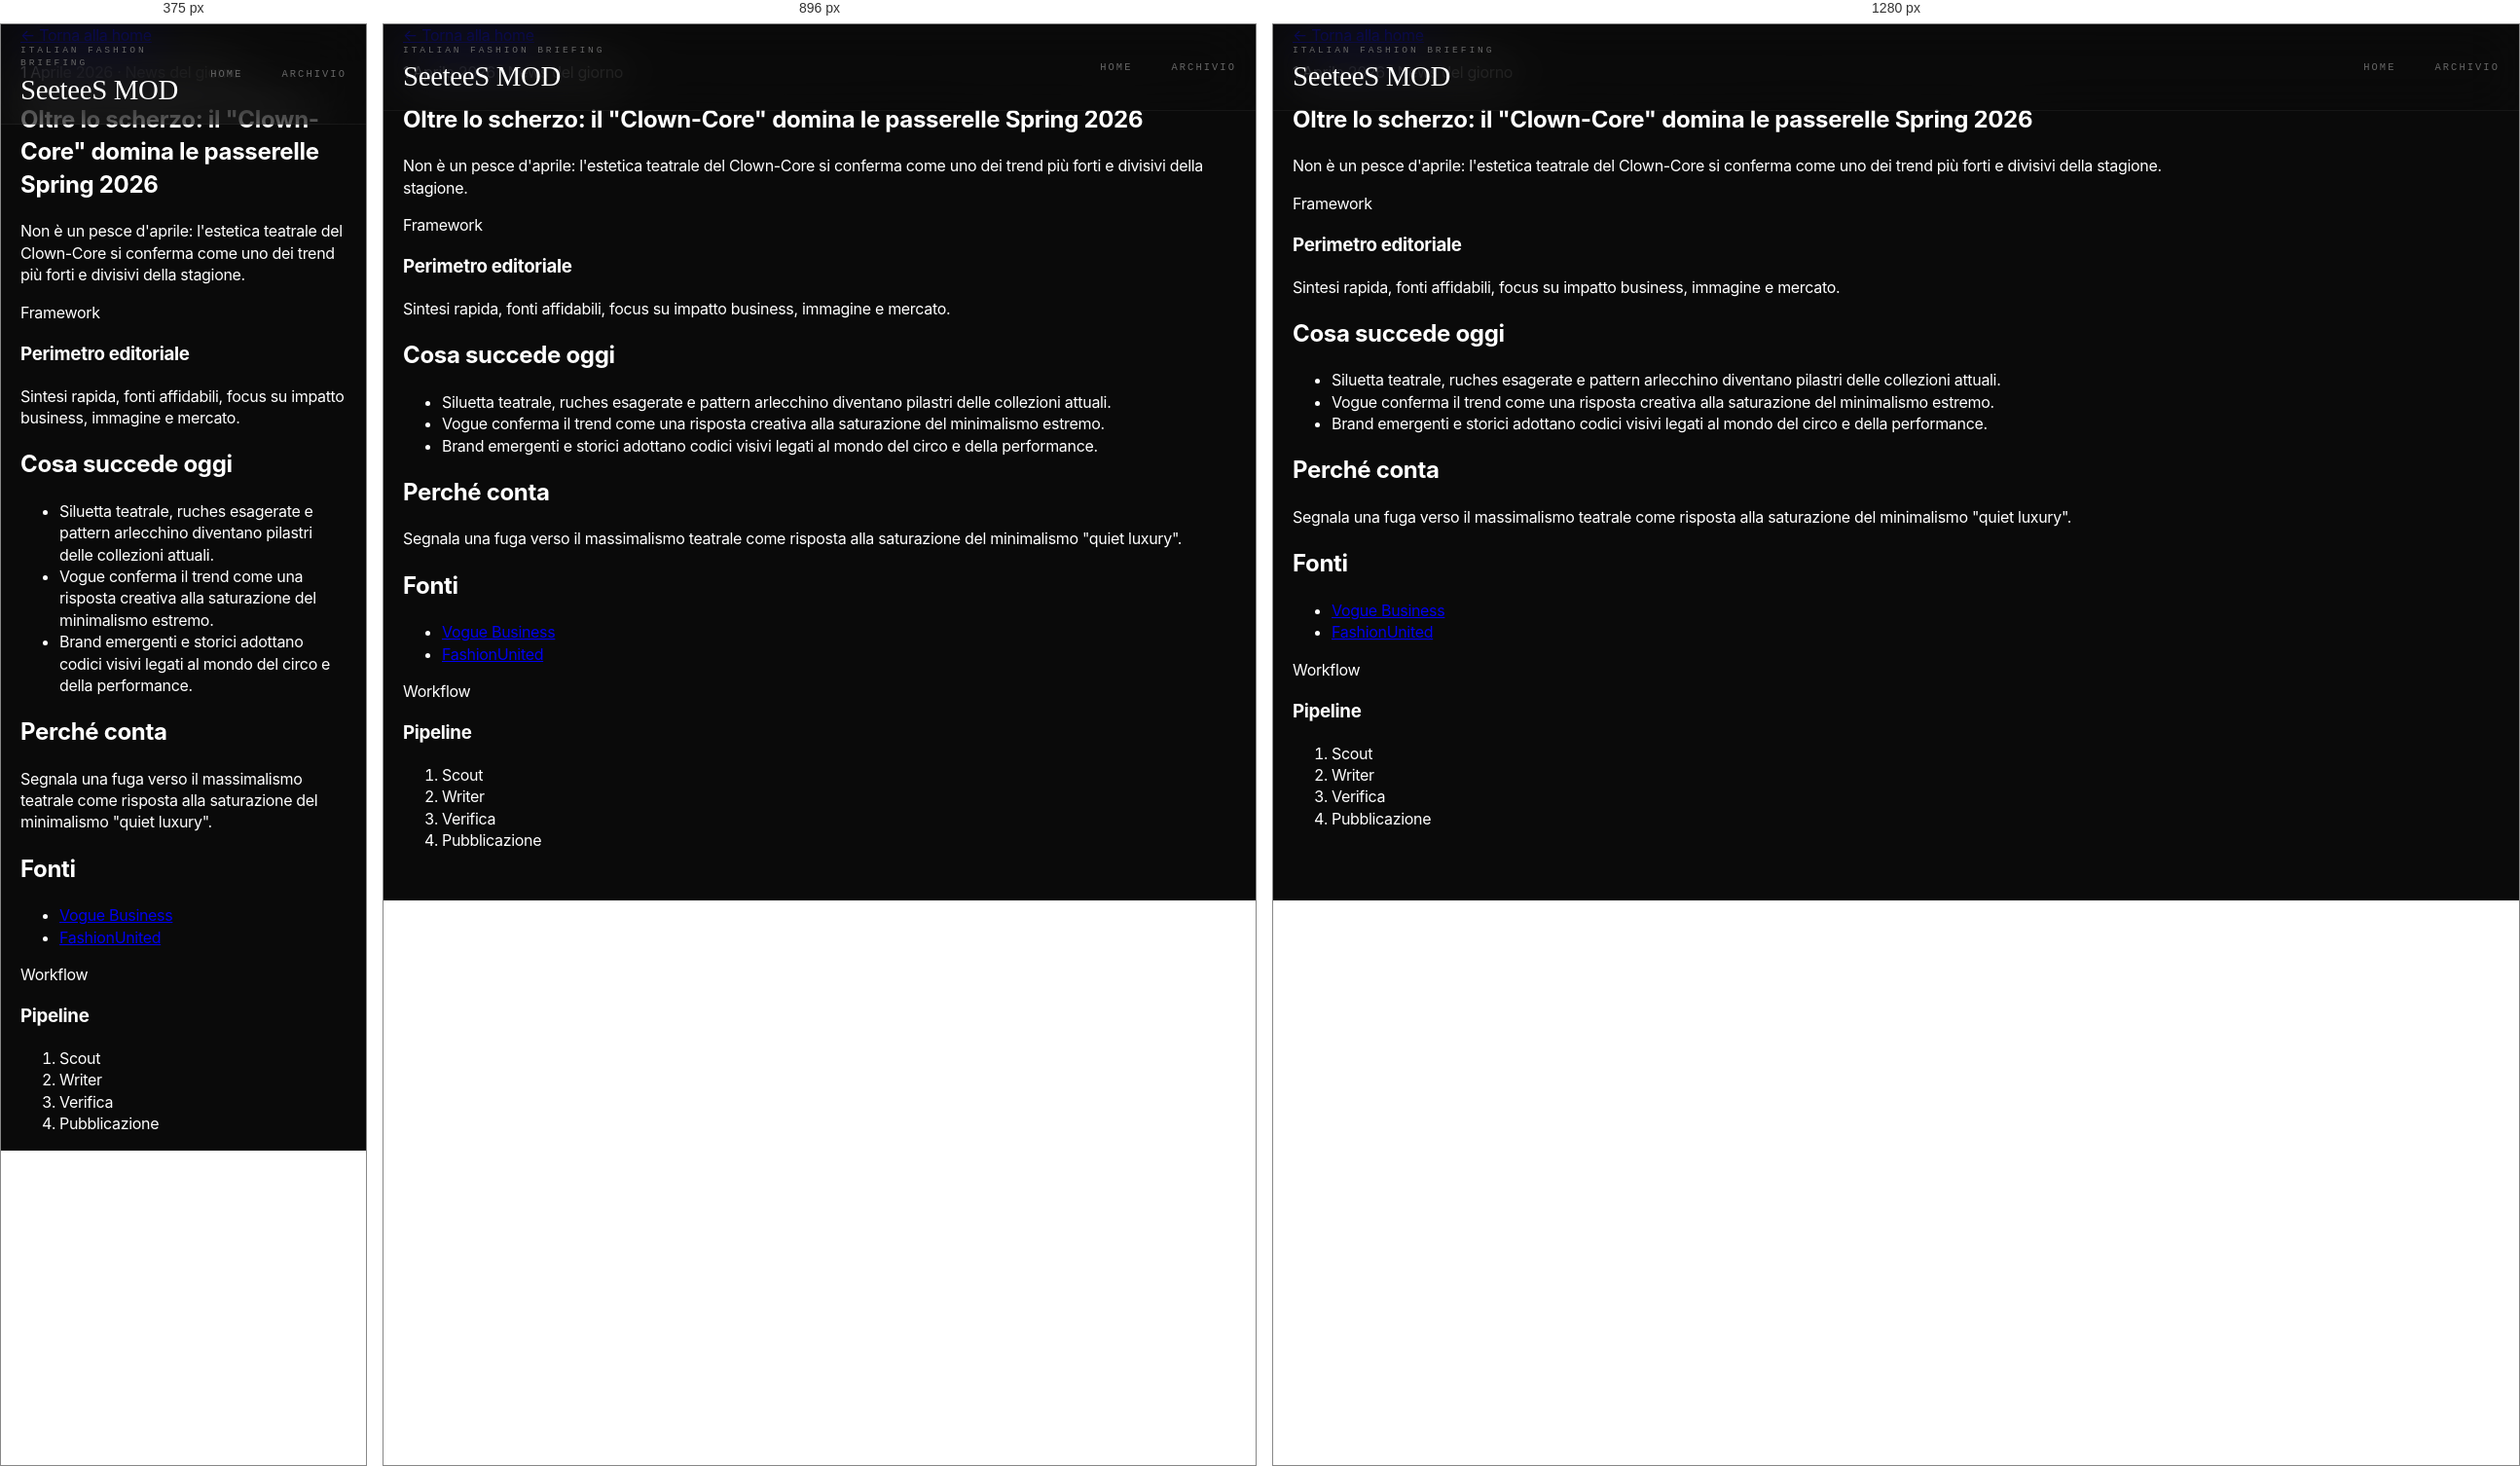
Rendered at 375 px, 896 px and 1280 px, left to right.

<!-- file: 2026-04-01-clown-core-runway-spring-2026.html -->
<!DOCTYPE html>
<html lang="it">
<head>
  <meta charset="UTF-8">
  <meta name="viewport" content="width=device-width, initial-scale=1.0">
  <title>Oltre lo scherzo: il "Clown-Core" domina le passerelle Spring 2026 | SeeteeS MOD</title>
  <meta name="description" content="Non è un pesce d'aprile: l'estetica teatrale del Clown-Core si conferma come uno dei trend più forti e divisivi della stagione Spring 2026.">
  <link rel="preconnect" href="https://fonts.googleapis.com">
  <link rel="preconnect" href="https://fonts.gstatic.com" crossorigin>
  <link href="https://fonts.googleapis.com/css2?family=Inter:wght@400;500;600;700&family=Cormorant+Garamond:wght@500;600;700&display=swap" rel="stylesheet">
  <link rel="stylesheet" href="../styles.css">
</head>
<body>
  <div class="site-shell">
    <header class="topbar">
      <div class="container topbar-inner">
        <a class="brand-link" href="../index.html">
          <p class="brand-kicker">Italian fashion briefing</p>
          <div class="brand-name">SeeteeS MOD</div>
        </a>
        <nav class="topbar-nav">
          <a class="nav-link" href="../index.html">Home</a>
          <a class="nav-link" href="../archive.html">Archivio</a>
        </nav>
      </div>
    </header>

    <main class="container">
      <a class="back-link" href="../index.html">← Torna alla home</a>

      <section class="article-hero">
        <div class="article-intro">
          <p class="eyebrow">1 Aprile 2026 · News del giorno</p>
          <h1>Oltre lo scherzo: il "Clown-Core" domina le passerelle Spring 2026</h1>
          <p>Non è un pesce d'aprile: l'estetica teatrale del Clown-Core si conferma come uno dei trend più forti e divisivi della stagione.</p>
        </div>
        <aside class="article-panel">
          <p class="label">Framework</p>
          <h3>Perimetro editoriale</h3>
          <p>Sintesi rapida, fonti affidabili, focus su impatto business, immagine e mercato.</p>
        </aside>
      </section>

      <section class="article-layout">
        <article class="article-main">
          <section class="article-section">
            <h2>Cosa succede oggi</h2>
            <ul>
              <li>Siluetta teatrale, ruches esagerate e pattern arlecchino diventano pilastri delle collezioni attuali.</li>
              <li>Vogue conferma il trend come una risposta creativa alla saturazione del minimalismo estremo.</li>
              <li>Brand emergenti e storici adottano codici visivi legati al mondo del circo e della performance.</li>
            </ul>
          </section>

          <section class="article-section">
            <h2>Perché conta</h2>
            <p>Segnala una fuga verso il massimalismo teatrale come risposta alla saturazione del minimalismo "quiet luxury".</p>
          </section>

          <section class="article-section">
            <h2>Fonti</h2>
            <ul class="source-list">
              <li><a href="https://www.vogue.com/article/april-fools-day-clown-style-2026-runways" target="_blank">Vogue Business</a></li>
              <li><a href="https://fashionunited.it" target="_blank">FashionUnited</a></li>
            </ul>
          </section>
        </article>

        <aside class="article-rail">
          <div class="article-panel">
            <p class="label">Workflow</p>
            <h3>Pipeline</h3>
            <ol class="timeline">
              <li>Scout</li>
              <li>Writer</li>
              <li>Verifica</li>
              <li>Pubblicazione</li>
            </ol>
          </div>
        </aside>
      </section>
    </main>
  </div>
</body>
</html>


/* @media block from styles.css */
@media (max-width: 1024px) {
  .hero-section {
    grid-template-columns: 1fr;
    padding-top: 160px;
  }
  .hero-copy h2 {
    font-size: 5rem;
    margin-left: 0;
  }
  .hero-media {
    width: 100%;
    right: 0;
  }
}

/* @media block from styles.css */
@media (max-width: 768px) {
  .news-row {
    grid-template-columns: 1fr;
    padding: 60px 0;
  }
  .news-row h2 {
    font-size: 2.5rem;
  }
}